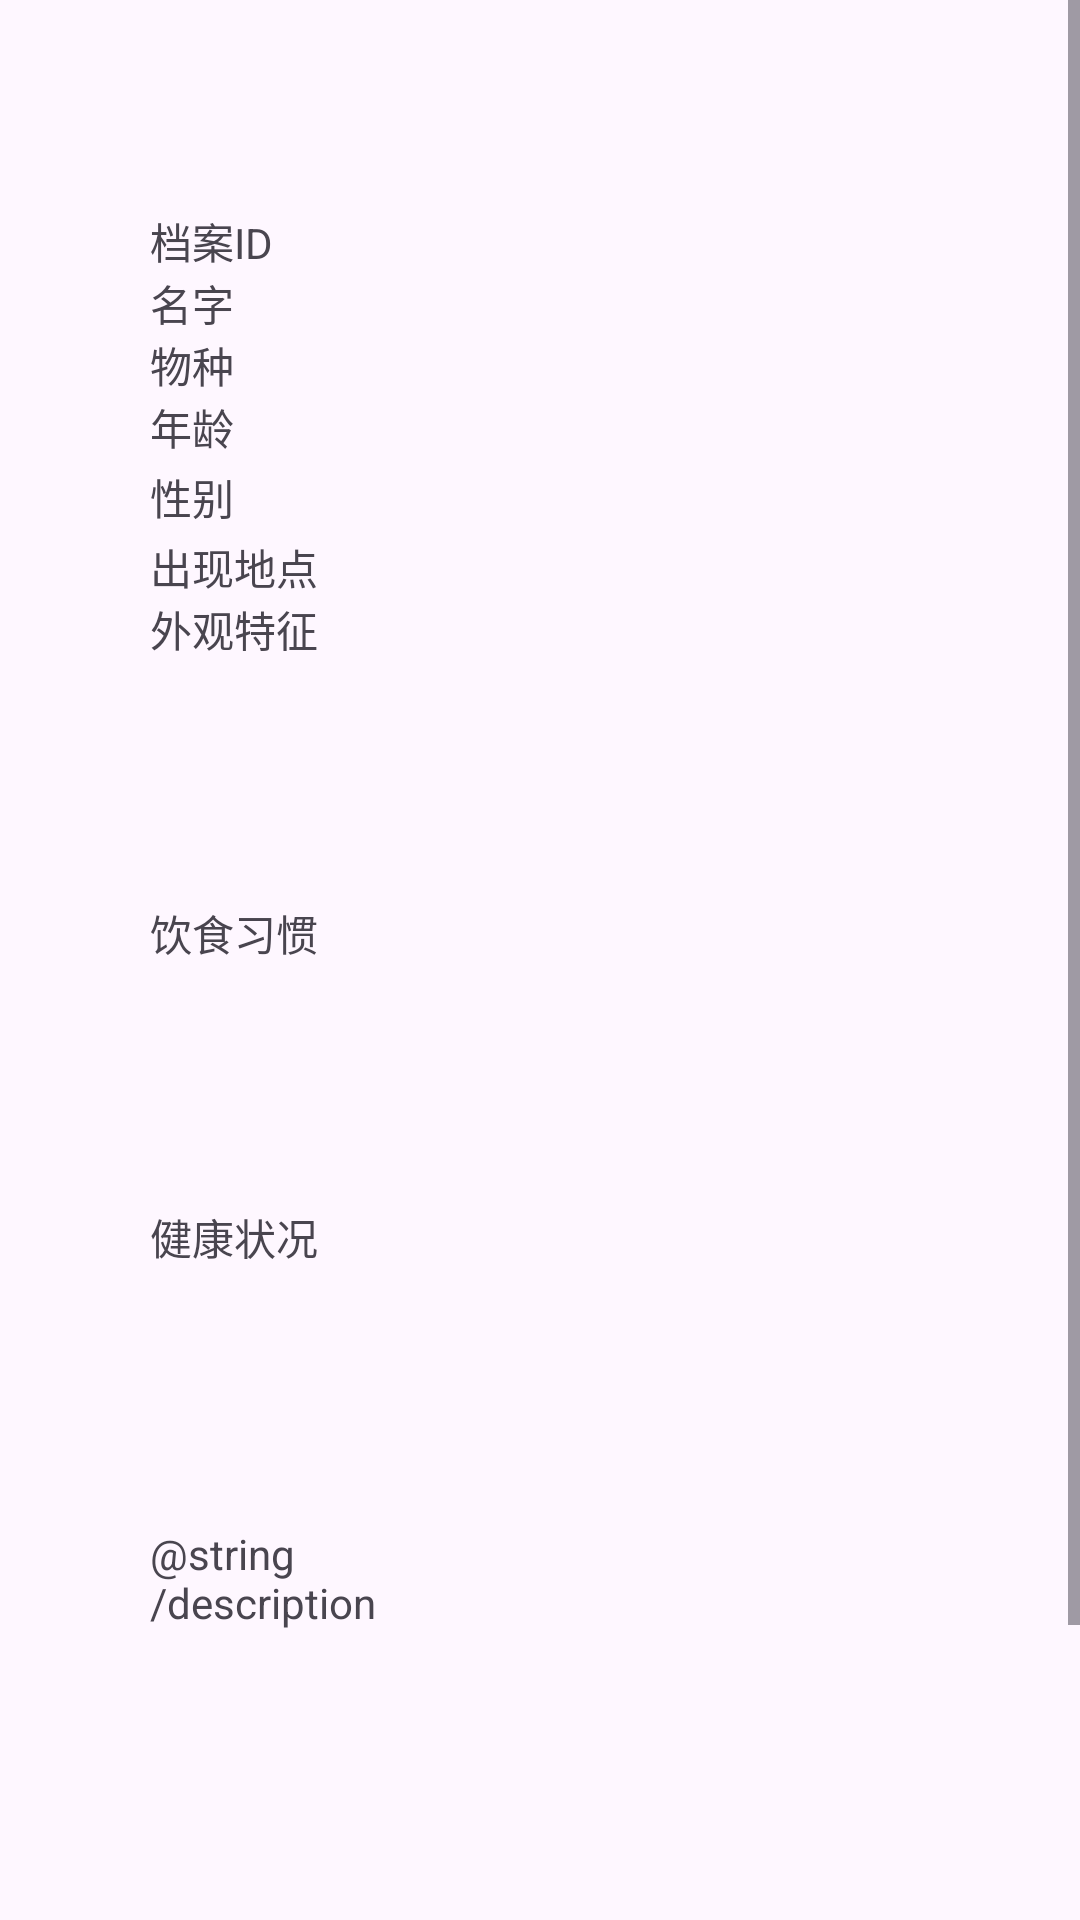

Here is an Android app screen rendered from its layout file. Give the layout XML and the strings, colors and styles it references.
<!-- AndroidManifest.xml: application theme Theme.PawPrint -->
<!-- res/layout/activity_archive.xml -->
<?xml version="1.0" encoding="utf-8"?>
<ScrollView xmlns:android="http://schemas.android.com/apk/res/android"
    xmlns:app="http://schemas.android.com/apk/res-auto"
    xmlns:tools="http://schemas.android.com/tools"
    android:layout_width="match_parent"
    android:layout_height="wrap_content"
    android:layout_gravity="top|center"
    tools:context=".activity.EditActivity">

    <LinearLayout
        android:layout_width="match_parent"
        android:layout_height="wrap_content"
        android:layout_margin="50dp"
        android:orientation="vertical">

        <ImageView
            android:id="@+id/iv_avatar"
            android:layout_width="match_parent"
            android:layout_height="wrap_content"
            android:layout_marginBottom="20dp"
            />

        <GridLayout
            android:layout_width="match_parent"
            android:layout_height="wrap_content"
            android:columnCount="2"
            android:rowCount="1">

            <TextView
                android:layout_width="120dp"
                android:layout_height="match_parent"
                android:text="@string/archive_id" />

            <TextView
                android:id="@+id/tv_id"
                android:layout_width="wrap_content"
                android:layout_height="wrap_content"
                android:ems="10"
                android:inputType="none" />

        </GridLayout>

        <GridLayout
            android:layout_width="match_parent"
            android:layout_height="wrap_content"
            android:columnCount="2"
            android:rowCount="1">

            <TextView
                android:layout_width="120dp"
                android:layout_height="match_parent"
                android:text="@string/name" />

            <TextView
                android:id="@+id/tv_name"
                android:layout_width="wrap_content"
                android:layout_height="wrap_content"
                android:ems="10" />

        </GridLayout>

        <GridLayout
            android:layout_width="wrap_content"
            android:layout_height="wrap_content"
            android:columnCount="2"
            android:rowCount="1">

            <TextView
                android:layout_width="120dp"
                android:layout_height="match_parent"
                android:text="@string/species" />

            <TextView
                android:id="@+id/tv_species"
                android:layout_width="wrap_content"
                android:layout_height="wrap_content"
                android:ems="10" />

        </GridLayout>

        <GridLayout
            android:layout_width="match_parent"
            android:layout_height="wrap_content"
            android:columnCount="2"
            android:rowCount="1">

            <TextView
                android:layout_width="120dp"
                android:layout_height="match_parent"
                android:text="@string/age" />

            <TextView
                android:id="@+id/tv_age"
                android:layout_width="wrap_content"
                android:layout_height="wrap_content"
                android:layout_marginTop="3dp"
                android:ems="10" />

        </GridLayout>

        <GridLayout
            android:layout_width="match_parent"
            android:layout_height="wrap_content"
            android:columnCount="2"
            android:rowCount="1">

            <TextView
                android:layout_width="120dp"
                android:layout_height="match_parent"
                android:text="@string/gender" />

            <TextView
                android:id="@+id/tv_gender"
                android:layout_width="wrap_content"
                android:layout_height="wrap_content"
                android:layout_marginTop="3dp"
                android:ems="10" />

        </GridLayout>

        <GridLayout
            android:layout_width="match_parent"
            android:layout_height="wrap_content"
            android:columnCount="2"
            android:rowCount="1">

            <TextView
                android:layout_width="120dp"
                android:layout_height="match_parent"
                android:text="@string/location" />

            <TextView
                android:id="@+id/tv_location"
                android:layout_width="wrap_content"
                android:layout_height="wrap_content"
                android:ems="10" />

        </GridLayout>

        <GridLayout
            android:layout_width="match_parent"
            android:layout_height="wrap_content"
            android:columnCount="2"
            android:rowCount="1">

            <TextView
                android:layout_width="120dp"
                android:layout_height="match_parent"
                android:text="@string/appearance" />

            <TextView
                android:id="@+id/tv_appearance"
                android:layout_width="wrap_content"
                android:layout_height="wrap_content"
                android:ems="10"
                android:height="100dp"
                />

        </GridLayout>

        <GridLayout
            android:layout_width="match_parent"
            android:layout_height="wrap_content"
            android:columnCount="2"
            android:rowCount="1">

            <TextView
                android:layout_width="120dp"
                android:layout_height="match_parent"
                android:text="@string/diet" />

            <TextView
                android:id="@+id/tv_diet"
                android:layout_width="wrap_content"
                android:layout_height="wrap_content"
                android:ems="10"
                android:height="100dp"
                />

        </GridLayout>

        <GridLayout
            android:layout_width="match_parent"
            android:layout_height="wrap_content"
            android:columnCount="2"
            android:rowCount="1">

            <TextView
                android:layout_width="120dp"
                android:layout_height="match_parent"
                android:text="@string/health" />

            <TextView
                android:id="@+id/tv_health"
                android:layout_width="wrap_content"
                android:layout_height="wrap_content"
                android:layout_marginTop="5dp"
                android:ems="10"
                android:height="100dp"
                />

        </GridLayout>

        <GridLayout
            android:layout_width="match_parent"
            android:layout_height="wrap_content"
            android:columnCount="2"
            android:rowCount="1">

            <TextView
                android:layout_width="120dp"
                android:layout_height="match_parent"
                android:text="@string/description" />

            <TextView
                android:id="@+id/tv_description"
                android:layout_width="wrap_content"
                android:layout_height="wrap_content"
                android:ems="10"
                android:height="100dp"
                />

        </GridLayout>

        <LinearLayout
            android:layout_width="match_parent"
            android:layout_height="wrap_content"
            android:layout_marginTop="50dp"
            android:layout_marginBottom="50dp"
            android:orientation="vertical">

            <Button
                android:id="@+id/btn_edit"
                android:layout_width="match_parent"
                android:layout_height="wrap_content"
                android:text="@string/edit_archive" />

        </LinearLayout>

    </LinearLayout>
</ScrollView>
<!-- resources referenced by this layout -->
<resources>
  <string name="age">年龄</string>
  <string name="appearance">外观特征</string>
  <string name="archive_id">档案ID</string>
  <string name="diet">饮食习惯</string>
  <string name="edit_archive">编辑档案</string>
  <string name="gender">性别</string>
  <string name="health">健康状况</string>
  <string name="location">出现地点</string>
  <string name="name">名字</string>
  <string name="species">物种</string>
  <style name="Theme.PawPrint" parent="Base.Theme.PawPrint" />
  <style name="Base.Theme.PawPrint" parent="Theme.Material3.DayNight.NoActionBar">
          
          
      </style>
</resources>
